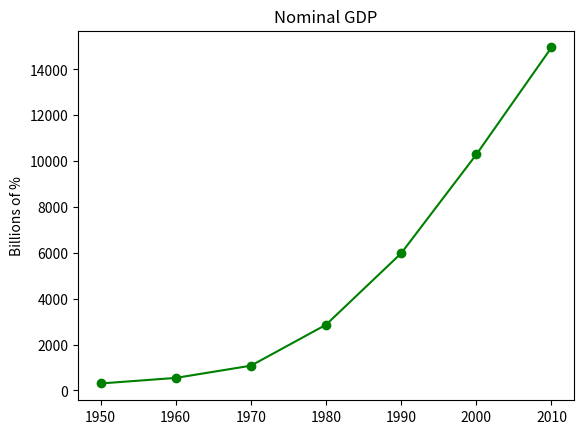

This figure's Python source:
from matplotlib import pyplot as plt

years = [1950, 1960, 1970, 1980, 1990, 2000, 2010]
gdp = [300.2, 543.3, 1075.9, 2862.5, 5979.6, 10289.7, 14958.3]


def line_chart(xvalues, yvalues, color='green', marker='o', 
               linestyle='solid', title='', xlabel='', ylabel=''):
    plt.plot(
        xvalues, yvalues, 
        color=color, 
        marker=marker, 
        linestyle=linestyle
    )

    if title:
        plt.title(title)

    if ylabel:
        plt.ylabel(ylabel)

    if xlabel:
        plt.xlabel(xlabel)

    plt.show()

line_chart(years, gdp, title='Nominal GDP', ylabel='Billions of %')